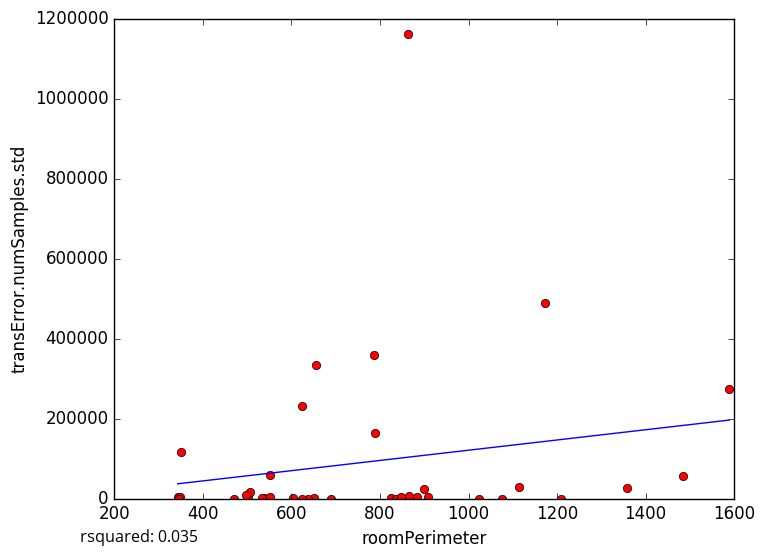

The file beside this chart, header and first rows:
roomPerimeter, transError.numSamples.std
824.3, 1692
909.1, 3412
883.3, 2887
602.6, 2356
651, 168.5
1076, 0.0
537.2, 1162
343.4, 2769
655.1, 332796
864.2, 1162326
470.6, 0.0
551.4, 4484
837.3, 0.0
846.7, 4596
865.7, 6269
349.5, 4660
900.2, 23468
688.9, 0.0
533.2, 2134
1024, 0.0
501.1, 3794
1357, 25850
1113, 27505
789.4, 164605
345.1, 0.0
349.6, 116037
506.2, 15605
623.1, 231363
498.2, 8298
552, 59180
636.6, 0.0
787.2, 358042
1174, 489724
623.4, 0.0
1589, 274071
1209, 0.0
1484, 56790
5-Fold RMSE:, 150875, 118204, 417802, 96921, 96921
Average 5-Fold RMSE:, 182813
5-Fold rsquared:, -2.031, -0.07076, -0.123, 0.0673, 0.0673
Average 5-Fold rsquared:, -0.3885
